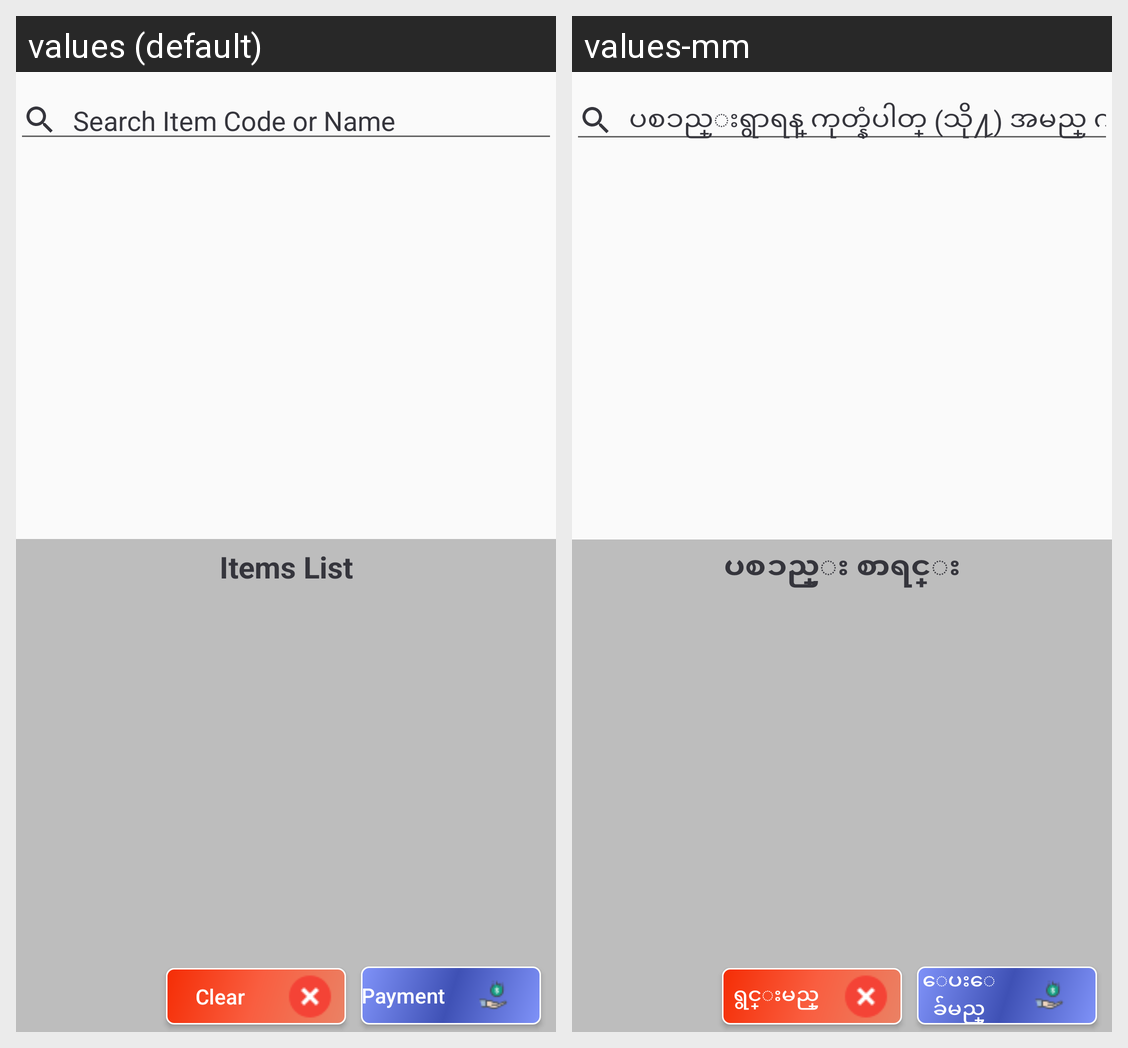

The Android screen above is rendered under two locales of the same app. Produce the string resources it draws, with the default and per-locale values.
Android screen res/layout/fragment_sale_item.xml rendered under 2 locales, left to right: values (default), values-mm. Device: Nexus 5 (rendered at 1080×1920; each locale shown at half size, 540×960, under a caption strip naming it); theme AppTheme.
Strings drawn on this screen, with the default value and each locale's value (text and hints the layout hard-codes, and strings that could not be matched under every locale, appear in the picture but are not listed):

searchitem
  values: Search Item Code or Name
  values-mm: ပစၥည္းရွာရန္ ကုတ္နံပါတ္ (သို႔) အမည္ ကိုရိုက္ထည့္ပါ

itemlist
  values: Items List
  values-mm: ပစၥည္း စာရင္း

clear
  values: Clear
  values-mm: ရွင္းမည္

payment
  values: Payment
  values-mm: ေပးေခ်မည္
